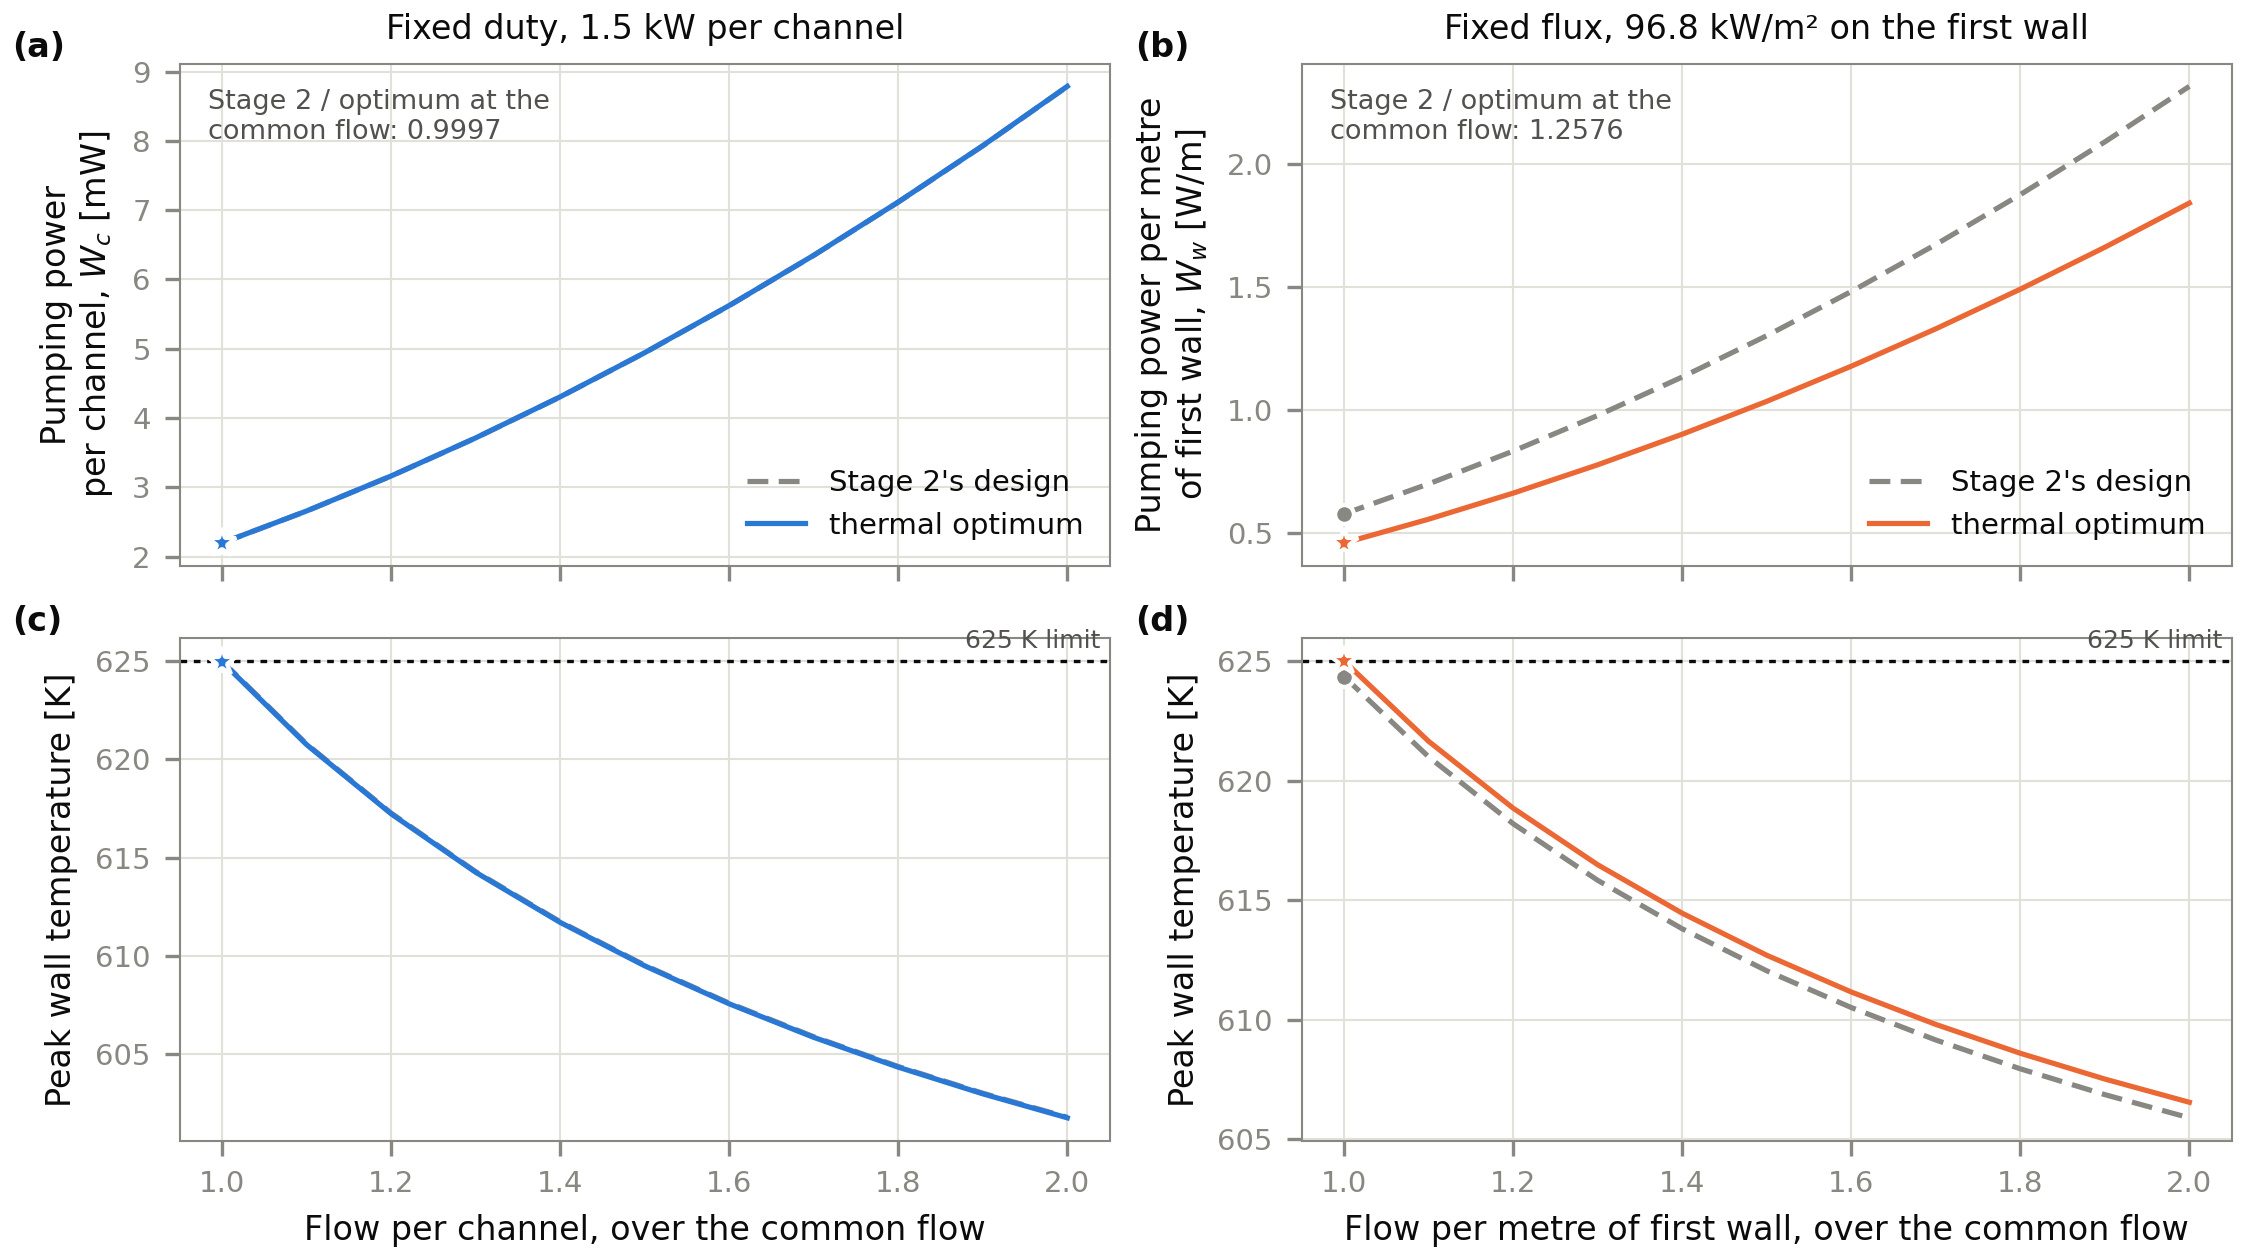

The table this chart was drawn from, first rows:
framing, shape, flow_over_common, cost, cost_unit, T_wall_peak_K
duty, stage2, 1.0, 2.196, mW, 625.0
duty, stage2, 1.1, 2.658, mW, 620.8
duty, stage2, 1.2, 3.163, mW, 617.3
duty, stage2, 1.3, 3.712, mW, 614.3
duty, stage2, 1.4, 4.305, mW, 611.7
duty, stage2, 1.5, 4.942, mW, 609.5
duty, stage2, 1.6, 5.623, mW, 607.6
duty, stage2, 1.7, 6.347, mW, 605.9
duty, stage2, 1.8, 7.116, mW, 604.4
duty, stage2, 1.9, 7.929, mW, 603
duty, stage2, 2.0, 8.785, mW, 601.8
duty, stage3, 1.0, 2.197, mW, 625
duty, stage3, 1.1, 2.658, mW, 620.7
duty, stage3, 1.2, 3.164, mW, 617.2
duty, stage3, 1.3, 3.713, mW, 614.3
duty, stage3, 1.4, 4.306, mW, 611.7
duty, stage3, 1.5, 4.943, mW, 609.5
duty, stage3, 1.6, 5.624, mW, 607.6
duty, stage3, 1.7, 6.349, mW, 605.9
duty, stage3, 1.8, 7.118, mW, 604.3
duty, stage3, 1.9, 7.931, mW, 603
duty, stage3, 2.0, 8.788, mW, 601.8
flux, stage2, 1.0, 0.5791, W/m, 624.3
flux, stage2, 1.1, 0.7007, W/m, 621
flux, stage2, 1.2, 0.8339, W/m, 618.2
flux, stage2, 1.3, 0.9786, W/m, 615.8
flux, stage2, 1.4, 1.135, W/m, 613.8
flux, stage2, 1.5, 1.303, W/m, 612
flux, stage2, 1.6, 1.482, W/m, 610.5
flux, stage2, 1.7, 1.673, W/m, 609.1
flux, stage2, 1.8, 1.876, W/m, 607.9
flux, stage2, 1.9, 2.09, W/m, 606.9
flux, stage2, 2.0, 2.316, W/m, 605.9
flux, stage3, 1.0, 0.4604, W/m, 625.0
flux, stage3, 1.1, 0.5571, W/m, 621.6
flux, stage3, 1.2, 0.663, W/m, 618.8
flux, stage3, 1.3, 0.7782, W/m, 616.5
flux, stage3, 1.4, 0.9025, W/m, 614.5
flux, stage3, 1.5, 1.036, W/m, 612.7
flux, stage3, 1.6, 1.179, W/m, 611.2
flux, stage3, 1.7, 1.331, W/m, 609.8
flux, stage3, 1.8, 1.492, W/m, 608.6
flux, stage3, 1.9, 1.662, W/m, 607.5
flux, stage3, 2.0, 1.842, W/m, 606.5
